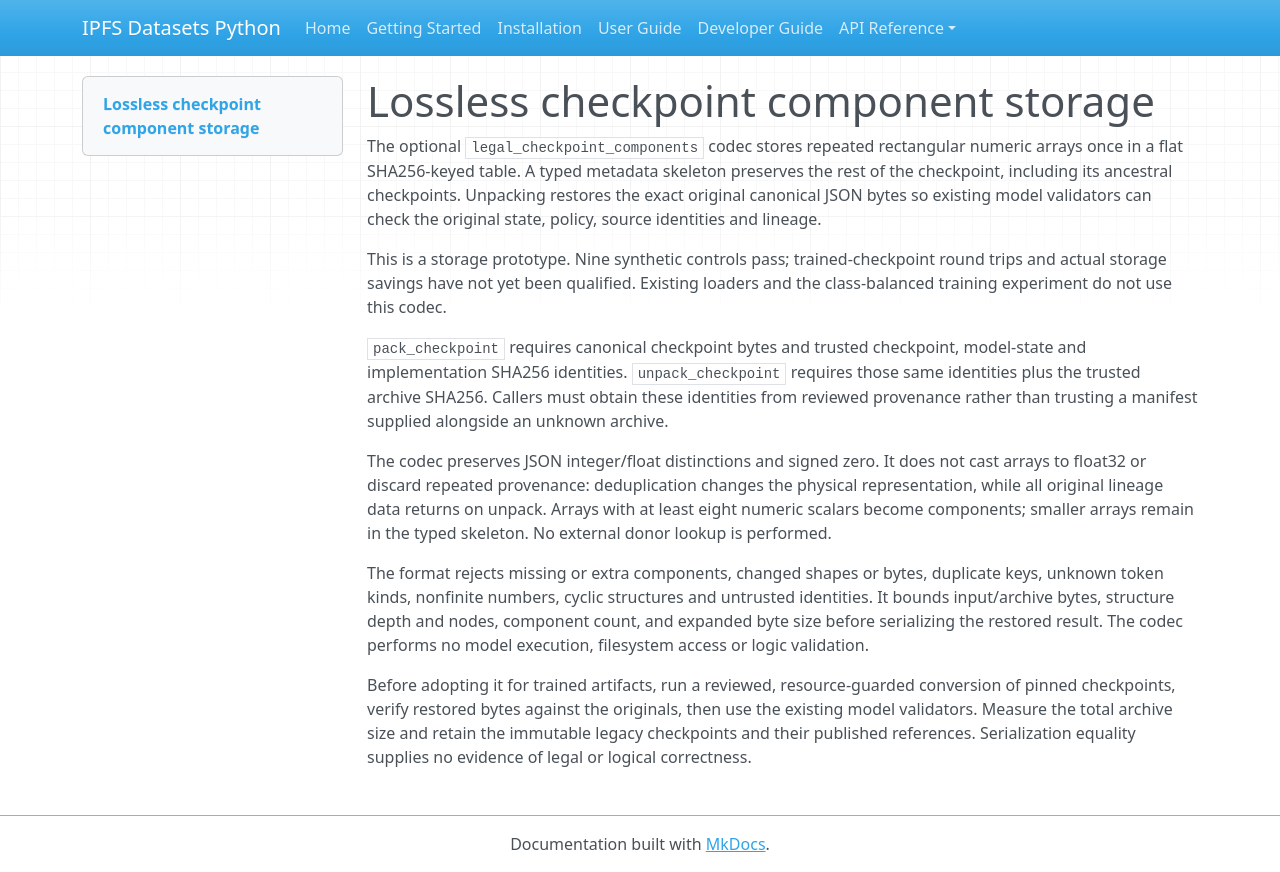

repository: endomorphosis/ipfs_datasets_py · page: guides/legal_checkpoint_components_20261014/index.html · generator: mkdocs

# Lossless checkpoint component storage

The optional `legal_checkpoint_components` codec stores repeated rectangular
numeric arrays once in a flat SHA256-keyed table. A typed metadata skeleton
preserves the rest of the checkpoint, including its ancestral checkpoints.
Unpacking restores the exact original canonical JSON bytes so existing model
validators can check the original state, policy, source identities and lineage.

This is a storage prototype. Nine synthetic controls pass; trained-checkpoint
round trips and actual storage savings have not yet been qualified. Existing
loaders and the class-balanced training experiment do not use this codec.

`pack_checkpoint` requires canonical checkpoint bytes and trusted checkpoint,
model-state and implementation SHA256 identities. `unpack_checkpoint` requires
those same identities plus the trusted archive SHA256. Callers must obtain these
identities from reviewed provenance rather than trusting a manifest supplied
alongside an unknown archive.

The codec preserves JSON integer/float distinctions and signed zero. It does
not cast arrays to float32 or discard repeated provenance: deduplication changes
the physical representation, while all original lineage data returns on unpack.
Arrays with at least eight numeric scalars become components; smaller arrays
remain in the typed skeleton. No external donor lookup is performed.

The format rejects missing or extra components, changed shapes or bytes,
duplicate keys, unknown token kinds, nonfinite numbers, cyclic structures and
untrusted identities. It bounds input/archive bytes, structure depth and nodes,
component count, and expanded byte size before serializing the restored result.
The codec performs no model execution, filesystem access or logic validation.

Before adopting it for trained artifacts, run a reviewed, resource-guarded
conversion of pinned checkpoints, verify restored bytes against the originals,
then use the existing model validators. Measure the total archive size and
retain the immutable legacy checkpoints and their published references.
Serialization equality supplies no evidence of legal or logical correctness.
